Run: headless pygame with SDL's dummy video driver; simulated clock (each Clock.tick advances the game by its frame time, no real sleeping); random seed 0; keys injected as events and as key.get_pressed() state; no mouse input.
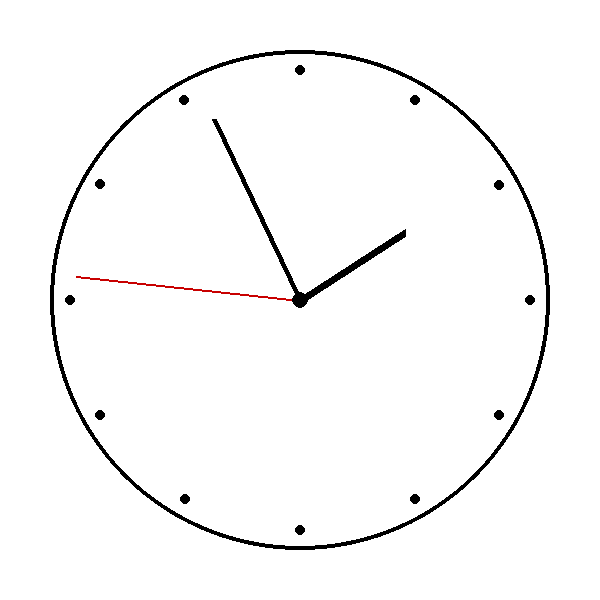
Frame 1 of 4 · flips 1–60 · no input
Frame 2 of 4 · flips 61–180 · tapped SPACE, RETURN · held RIGHT (→), D · screen unchanged from frame 1, image omitted
Frame 3 of 4 · flips 181–300 · held DOWN (↓), S · screen unchanged from frame 2, image omitted
Frame 4 of 4 · flips 301–420 · held LEFT (←), A, UP (↑), W · screen unchanged from frame 3, image omitted

The pygame program that drew these frames:

import pygame
import math
from datetime import datetime


pygame.init()
WIDTH, HEIGHT = 600, 600
screen = pygame.display.set_mode((WIDTH, HEIGHT))

clock = pygame.time.Clock()


WHITE = (255, 255, 255)
BLACK = (0, 0, 0)
RED   = (200, 0, 0)

CENTER = (WIDTH // 2, HEIGHT // 2)
RADIUS = 250

def draw_hand(angle, length, width, color):
   
    radians = math.radians(angle - 90)
    
    x = CENTER[0] + length * math.cos(radians)
    y = CENTER[1] + length * math.sin(radians)
    
    pygame.draw.line(screen, color, CENTER, (x, y), width)

run = True
while run:
    for event in pygame.event.get():
        if event.type == pygame.QUIT:
            run = False

    now = datetime.now()
    second = now.second
    minute = now.minute
    hour = now.hour % 12  

  
    screen.fill(WHITE)

    pygame.draw.circle(screen, BLACK, CENTER, RADIUS, 4)
    for i in range(12):
        angle = i * 30
        rad = math.radians(angle - 90)
        x = CENTER[0] + (RADIUS - 20) * math.cos(rad)
        y = CENTER[1] + (RADIUS - 20) * math.sin(rad)
        pygame.draw.circle(screen, BLACK, (int(x), int(y)), 5)

    
    sec_angle = second * 6
   
    min_angle = minute * 6 + second * 0.1
   
    hour_angle = hour * 30 + minute * 0.5


    draw_hand(hour_angle, RADIUS * 0.5, 8, BLACK)   
    draw_hand(min_angle, RADIUS * 0.8, 5, BLACK)    
    draw_hand(sec_angle, RADIUS * 0.9, 2, RED)      

    pygame.draw.circle(screen, BLACK, CENTER, 8)

    pygame.display.flip()
    clock.tick(60)

pygame.quit()
